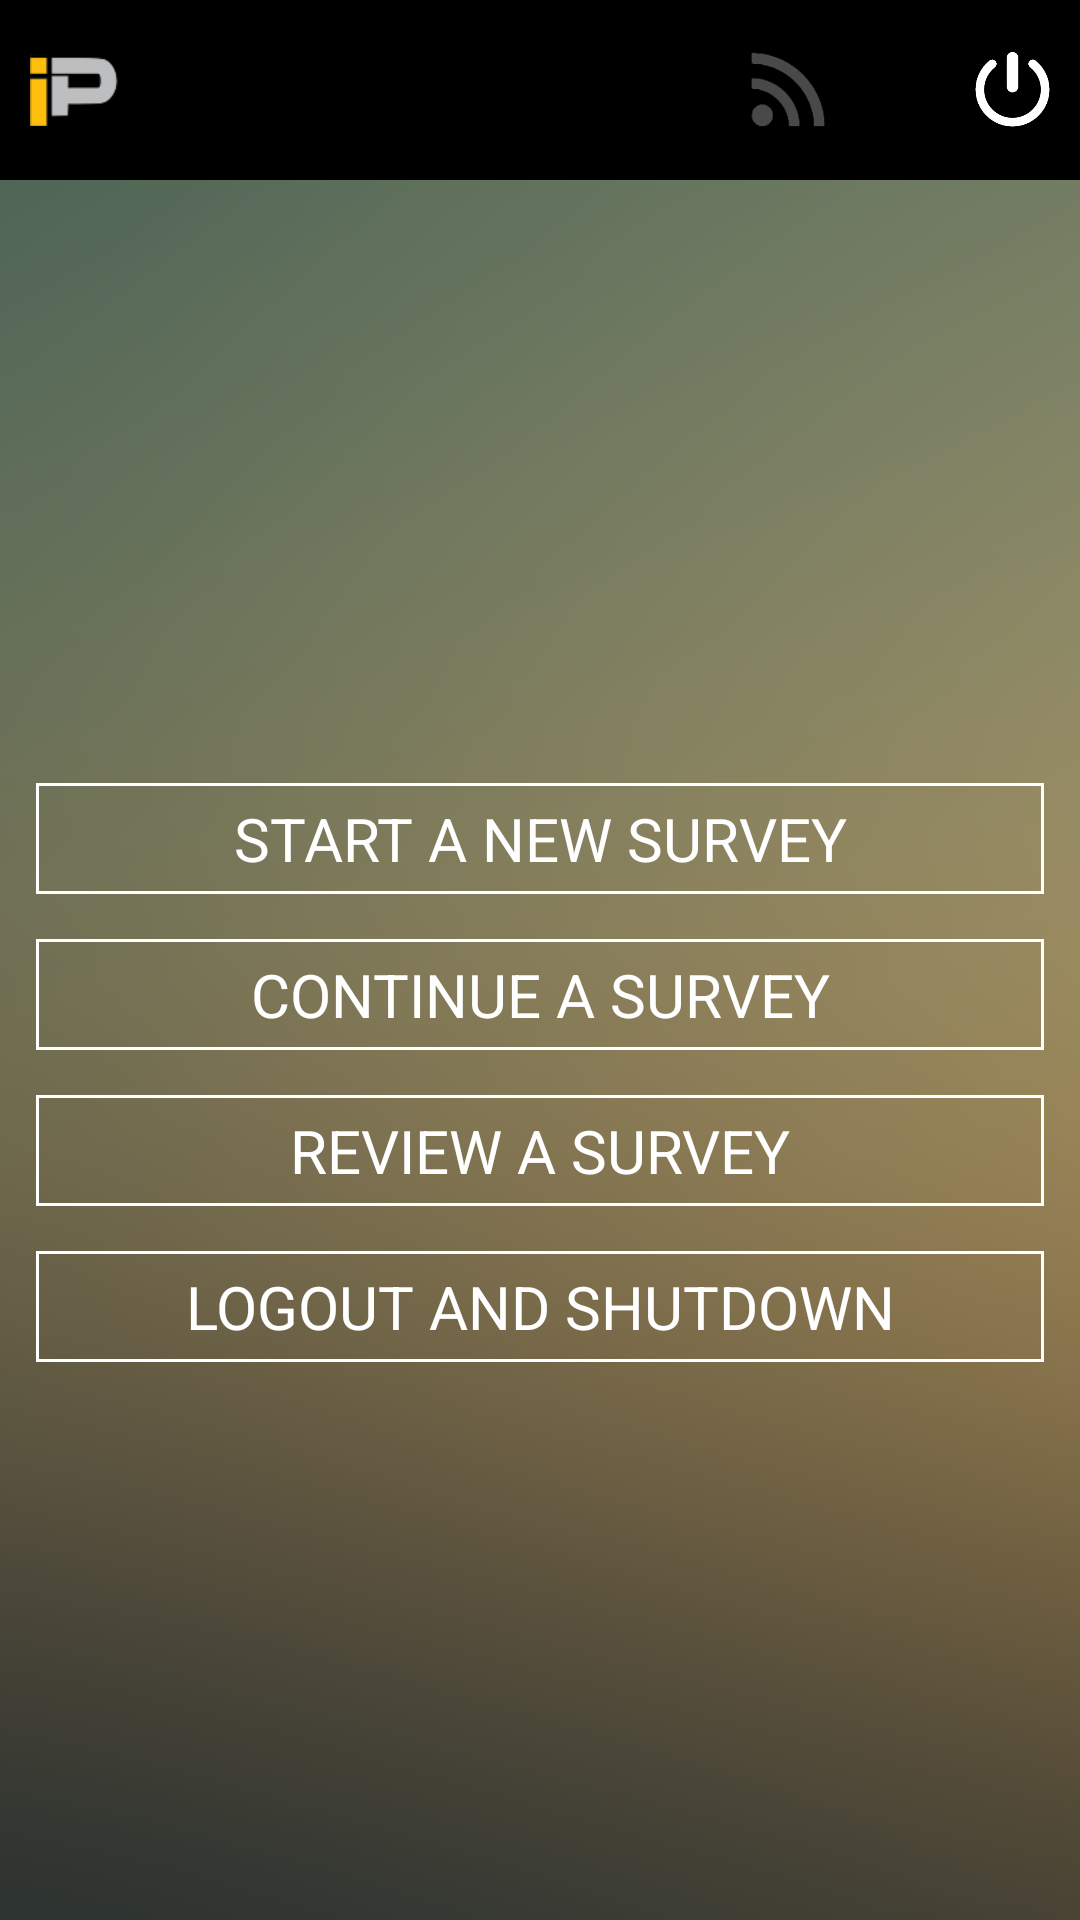

Android layout source for this screen:
<!-- AndroidManifest.xml: application theme AppTheme -->
<!-- res/layout/activity_main.xml -->
<?xml version="1.0" encoding="utf-8"?>
<LinearLayout xmlns:android="http://schemas.android.com/apk/res/android"
    android:id="@+id/activity_main"
    android:layout_width="match_parent"
    android:layout_height="match_parent"
    android:orientation="vertical"
    android:weightSum="9">

    <RelativeLayout
        android:layout_width="match_parent"
        android:layout_height="@dimen/menu_height"
        android:background="@color/background"
        android:orientation="horizontal">

        <ImageView
            android:id="@+id/imgLogo"
            android:layout_width="30dp"
            android:layout_height="30dp"
            android:layout_centerVertical="true"
            android:layout_marginLeft="10dp"
            android:src="@drawable/ic_ip" />

        <ImageView
            android:layout_width="@dimen/icon_width1"
            android:layout_height="@dimen/icon_width1"
            android:src="@drawable/img_logout"
            android:id="@+id/activity_main_logout"
            android:layout_centerVertical="true"
            android:layout_alignParentRight="true"
            android:layout_marginRight="10dp"/>

        <ImageView
            android:id="@+id/activity_main_connect"
            android:layout_width="@dimen/icon_width1"
            android:layout_height="@dimen/icon_width1"
            android:layout_centerVertical="true"
            android:layout_gravity="center"
            android:layout_marginRight="50dp"
            android:layout_toLeftOf="@+id/activity_main_logout"
            android:gravity="center"
            android:src="@drawable/bt_disabled"/>
    </RelativeLayout>

    <LinearLayout
        android:id="@+id/layoutMain"
        android:layout_width="match_parent"
        android:layout_height="0dp"
        android:layout_weight="9"
        android:background="@drawable/ic_background"
        android:gravity="center"
        android:orientation="vertical">

        <LinearLayout
            android:layout_width="match_parent"
            android:layout_height="wrap_content"
            android:layout_marginLeft="12dp"
            android:layout_marginRight="12dp"
            android:orientation="vertical">
            <TextView
                android:id="@+id/menu1"
                android:layout_width="match_parent"
                android:layout_height="wrap_content"
                android:layout_marginTop="15dp"
                android:background="@drawable/border_white"
                android:gravity="center"
                android:text="Start a New Survey"
                android:padding="5dp"
                android:textAllCaps="true"
                android:textColor="@android:color/white"
                android:textSize="20dp"/>
            <TextView
                android:id="@+id/menu2"
                android:layout_width="match_parent"
                android:layout_height="wrap_content"
                android:layout_marginTop="15dp"
                android:background="@drawable/border_white"
                android:gravity="center"
                android:text="Continue a Survey"
                android:padding="5dp"
                android:textAllCaps="true"
                android:textColor="@android:color/white"
                android:textSize="20dp"/>
            <TextView
                android:id="@+id/menu3"
                android:layout_width="match_parent"
                android:layout_height="wrap_content"
                android:layout_marginTop="15dp"
                android:background="@drawable/border_white"
                android:gravity="center"
                android:text="Review a Survey"
                android:padding="5dp"
                android:textAllCaps="true"
                android:textColor="@android:color/white"
                android:textSize="20dp"/>
            <TextView
                android:id="@+id/menu4"
                android:layout_width="match_parent"
                android:layout_height="wrap_content"
                android:layout_marginTop="15dp"
                android:background="@drawable/border_white"
                android:gravity="center"
                android:text="Logout and Shutdown"
                android:padding="5dp"
                android:textAllCaps="true"
                android:textColor="@android:color/white"
                android:textSize="20dp"/>
        </LinearLayout>
    </LinearLayout>


</LinearLayout>
<!-- resources referenced by this layout -->
<resources>
  <color name="background">#000000</color>
  <dimen name="icon_width1">25dp</dimen>
  <dimen name="menu_height">60dp</dimen>
  <!-- drawable border_white (drawable) -->
  <?xml version="1.0" encoding="utf-8"?>
  <shape xmlns:android="http://schemas.android.com/apk/res/android"
         android:shape="rectangle">
      <solid android:color="@android:color/transparent"></solid>
      <stroke
          android:width="1dp"
          android:color="@color/white"/>
  
  </shape>
  <!-- drawable bt_disabled: png bitmap (drawable, 19972 bytes) -->
  <!-- drawable ic_background: png bitmap (drawable, 208472 bytes) -->
  <!-- drawable ic_ip: png bitmap (drawable, 2176 bytes) -->
  <!-- drawable img_logout: png bitmap (drawable, 19196 bytes) -->
  <style name="AppTheme" parent="Theme.AppCompat.NoActionBar">
          
          
          
          
      </style>
  <color name="white">@android:color/white</color>
</resources>
